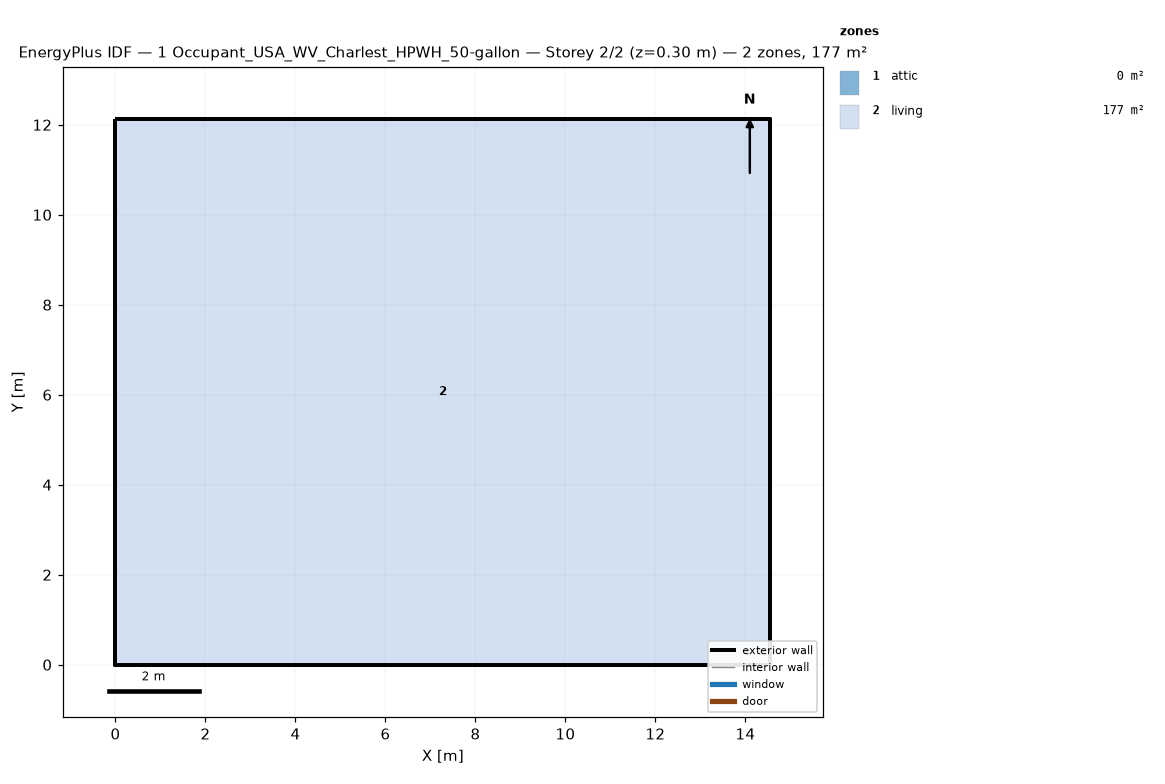
=== STOREY PLAN SPEC (per zone: floor XY polygon, exterior-wall plan segments, windows/doors) ===
zone 1: attic  (0.0 m²)
  exterior wall: (14.55, 0.00) – (14.55, 12.13) – (14.55, 6.06)  [18.2 m]
  exterior wall: (0.00, 12.13) – (0.00, 0.00) – (0.00, 6.06)  [18.2 m]
zone 2: living  (176.5 m²)
  floor: (0.00, 0.00) (0.00, 12.13) (14.55, 12.13) (14.55, 0.00)
  exterior wall: (0.00, 0.00) – (14.55, 0.00)  [14.6 m]
  exterior wall: (14.55, 0.00) – (14.55, 12.13)  [12.1 m]
  exterior wall: (14.55, 12.13) – (0.00, 12.13)  [14.6 m]
  exterior wall: (0.00, 12.13) – (0.00, 0.00)  [12.1 m]

=== DERIVED (storey summary) ===
Building: 1 Occupant_USA_WV_Charlest_HPWH_50-gallon
Storey: 2 of 2  (floor level z = 0.30 m)
Storey gross floor area: 176.5 m²
Zones on this storey: 2
  - attic: floor 0.0 m²; exterior wall 36.4 m (24.5 m²); WWR 0.0%
  - living: floor 176.5 m²; exterior wall 53.4 m (146.4 m²); WWR 0.0%
Zone adjacency: (none detected)